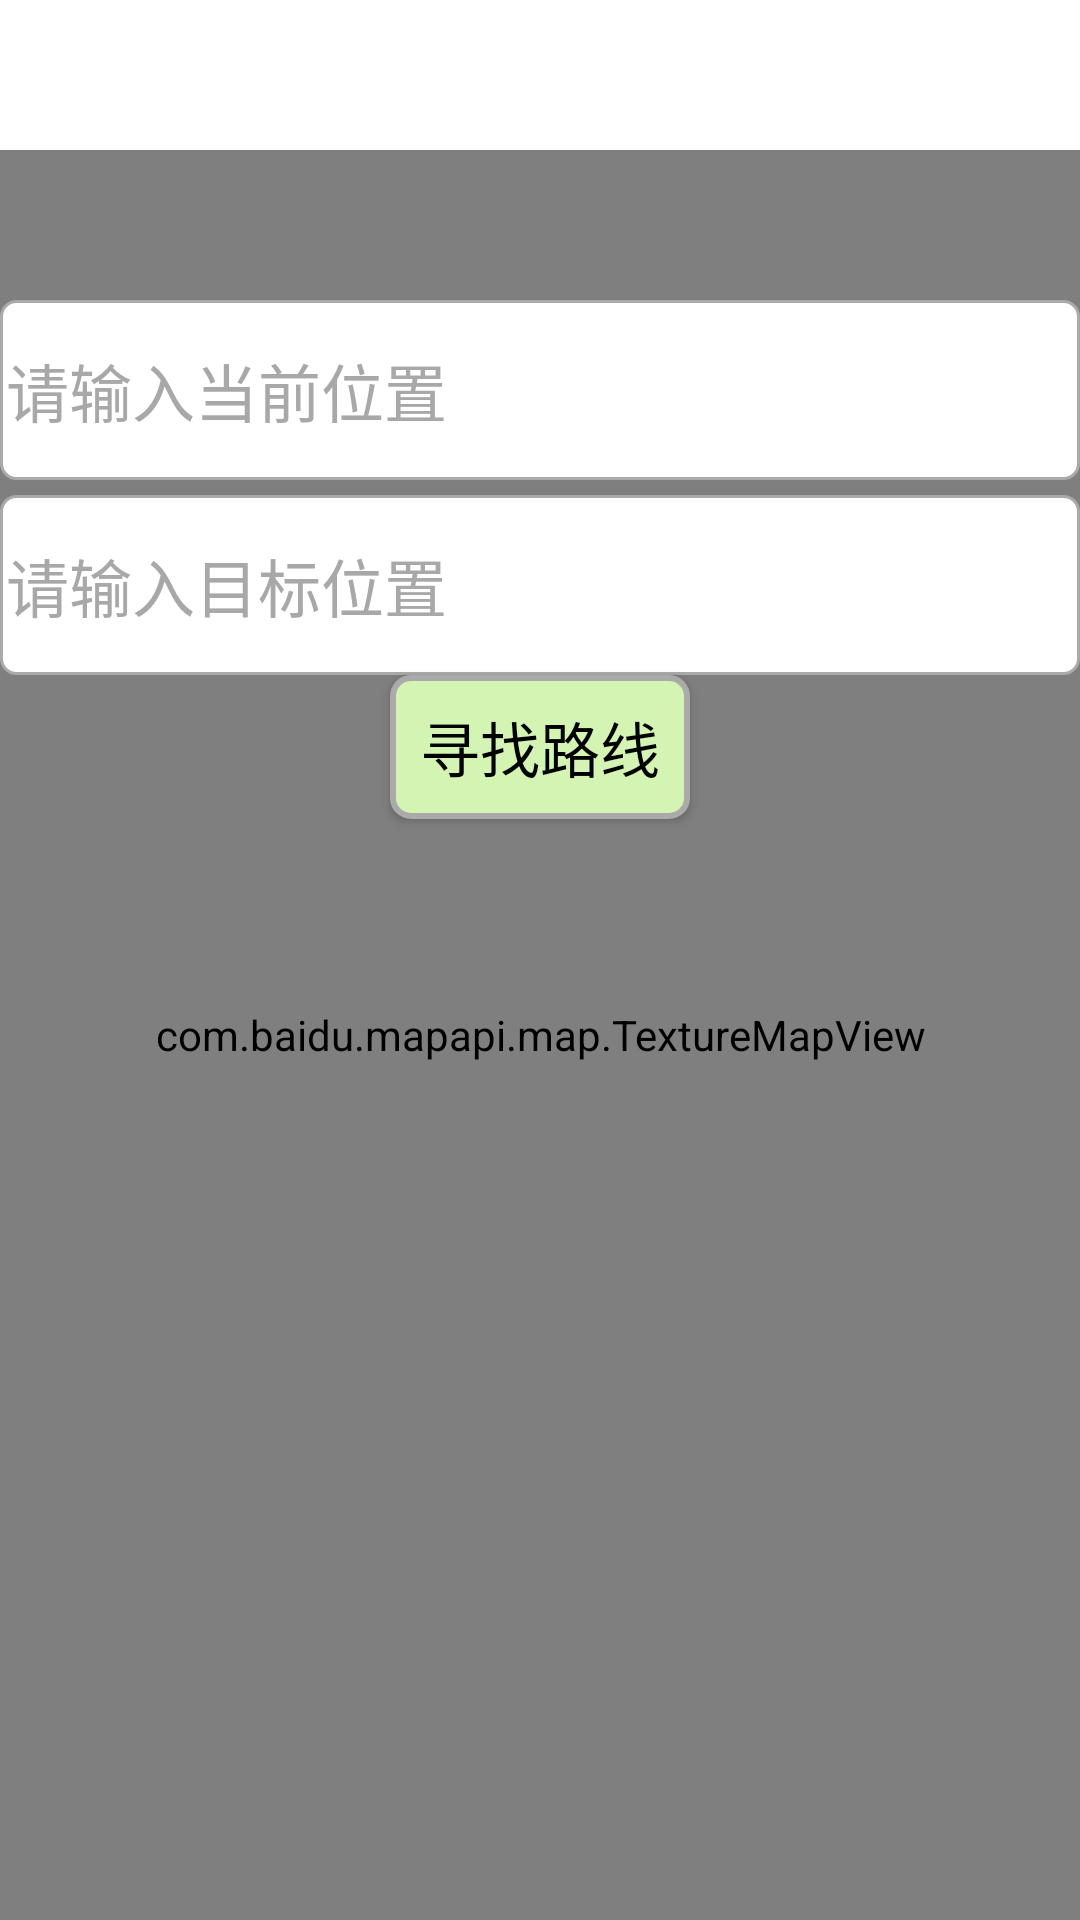

Reconstruct the res/layout file that produces this screen, plus the resources it refers to.
<!-- AndroidManifest.xml: application theme Theme.Bfademo -->
<!-- res/layout/activity_find_route.xml -->
<?xml version="1.0" encoding="utf-8"?>
<LinearLayout xmlns:android="http://schemas.android.com/apk/res/android"
    xmlns:app="http://schemas.android.com/apk/res-auto"
    xmlns:tools="http://schemas.android.com/tools"
    android:layout_width="match_parent"
    android:layout_height="match_parent"
    android:orientation="vertical"
    android:background="#ffffff"
    tools:context=".FindRoute">
    
    <LinearLayout
        android:id="@+id/backLayout"
        android:layout_width="30dp"
        android:layout_height="30dp"
        android:layout_marginLeft="20dp"
        android:layout_marginTop="20dp"
        android:gravity="center">
        <ImageView
            android:id="@+id/backImage"
            android:layout_width="match_parent"
            android:layout_height="match_parent"
            android:background="@drawable/back" />
    </LinearLayout>
    <RelativeLayout
        android:layout_width="match_parent"
        android:layout_height="match_parent">
        <com.baidu.mapapi.map.TextureMapView
            android:id="@+id/findMapView"
            android:layout_width="match_parent"
            android:layout_height="match_parent"
            android:clickable="true" />
        <RelativeLayout
            android:layout_width="match_parent"
            android:layout_height="180dp"
            android:layout_marginTop="50dp"
            android:layout_alignParentTop="true">
            <EditText
                android:id="@+id/myLoc"
                android:layout_width="match_parent"
                android:layout_height="60dp"
                android:layout_marginBottom="5dp"
                android:background="@drawable/edit_selector"
                android:hint="请输入当前位置"
                android:textColor="#000000"
                android:textColorHint="#A8A8A8"
                android:completionThreshold="1"
                android:textSize="21sp"/>

            <EditText
                android:id="@+id/targetLoc"
                android:layout_width="match_parent"
                android:layout_height="60dp"
                android:layout_below="@id/myLoc"
                android:background="@drawable/edit_selector"
                android:hint="请输入目标位置"
                android:textColor="#000000"
                android:textColorHint="#A8A8A8"
                android:textSize="21sp" />

            <Button
                android:id="@+id/btFindRoute"
                style="@style/button_two"
                android:layout_width="wrap_content"
                android:layout_height="48dp"
                android:layout_below="@id/targetLoc"
                android:layout_centerHorizontal="true"
                android:text="寻找路线" />
        </RelativeLayout>
    </RelativeLayout>

</LinearLayout>
<!-- resources referenced by this layout -->
<resources>
  <!-- drawable edit_selector (drawable) -->
  <?xml version="1.0" encoding="utf-8"?>
  <selector xmlns:android="http://schemas.android.com/apk/res/android">
      <item android:drawable="@drawable/edit_shape"
          android:state_focused="true"/>
      <item android:drawable="@drawable/edit_normal_shape"/>
  </selector>
  <style name="button_two" parent="Widget.AppCompat.Button">
      <item name="android:textColor">#000000</item>
      <item name="android:textSize">20sp</item>
      <item name="android:paddingTop">9dp</item>
      <item name="android:paddingBottom">9dp</item>
      <item name="android:paddingLeft">10dp</item>
      <item name="android:paddingRight">10dp</item>
      <item name="android:background">@drawable/button_two</item>
      </style>
  <style name="Theme.Bfademo" parent="Theme.AppCompat.Light.NoActionBar">
          
          
          <item name="colorPrimary">@color/colorPrimary</item>
          <item name="colorPrimaryDark">@color/colorPrimaryDark</item>
          <item name="colorAccent">@color/colorAccent</item>
          <item name="android:textAllCaps">false</item>
  
          <item name="colorPrimaryVariant">@color/purple_700</item>
          <item name="colorOnPrimary">@color/white</item>
          
          <item name="colorSecondary">@color/teal_200</item>
          <item name="colorSecondaryVariant">@color/teal_700</item>
          <item name="colorOnSecondary">@color/black</item>
          
          <item name="android:statusBarColor" tools:targetApi="21">?attr/colorPrimaryVariant</item>
          
      </style>
  <!-- drawable edit_shape (drawable) -->
  <?xml version="1.0" encoding="utf-8"?>
  <shape xmlns:android="http://schemas.android.com/apk/res/android">
      <solid android:color="#ffffff"/>
      <stroke android:width="1.5dp"
          android:color="#69735F"/>
      <corners android:radius="5dp"/>
      
      <padding android:bottom="2dp"
          android:top="2dp"
          android:right="2dp"
          android:left="2dp"/>
  
  </shape>
  <!-- drawable edit_normal_shape (drawable) -->
  <?xml version="1.0" encoding="utf-8"?>
  <shape xmlns:android="http://schemas.android.com/apk/res/android">
      <solid android:color="#ffffff"/>
      <stroke android:width="1dp"
          android:color="#aaaaaa"/>
      <corners android:radius="5dp"/>
      
      <padding android:bottom="2dp"
          android:top="2dp"
          android:right="2dp"
          android:left="2dp"/>
  </shape>
  <!-- drawable button_two (drawable) -->
  <?xml version="1.0" encoding="utf-8"?>
  <shape xmlns:android="http://schemas.android.com/apk/res/android">
      
      <solid android:color="#D3F4B2"/>
      
      <stroke android:width="2dp"
          android:color="#aaaaaa"/>
      
      <corners android:radius="6dp"/>
  </shape>
  <style name="Theme.AppCompat.Light.NoActionBar">
          <item name="windowActionBar">false</item>
          <item name="windowNoTitle">true</item>
          <item name="android:windowDrawsSystemBarBackgrounds" tools:targetApi="lollipop">true</item>
          <item name="android:statusBarColor" tools:targetApi="lollipop">@android:color/transparent</item>
      </style>
  <color name="colorPrimary">#49714B</color>
  <color name="colorPrimaryDark">#506851</color>
  <color name="colorAccent">#454E3B</color>
  <color name="purple_700">#FF3700B3</color>
  <color name="white">#FFFFFFFF</color>
  <color name="teal_200">#FF03DAC5</color>
  <color name="teal_700">#FF018786</color>
  <color name="black">#FF000000</color>
</resources>
